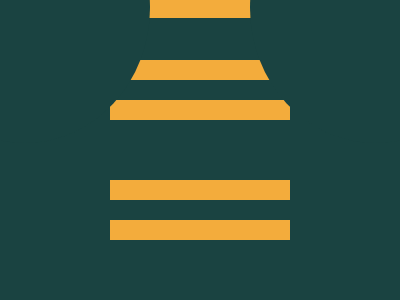

Write a web page that renders exactly this picture using CSS.

<!-- file: index.html -->
<!DOCTYPE html>
<html lang="en">

<head>
    <meta charset="UTF-8">
    <meta http-equiv="X-UA-Compatible" content="IE=edge">
    <meta name="viewport" content="width=device-width, initial-scale=1.0">
    <title>Stripes</title>
    <link rel="stylesheet" href="./style.css">

</head>

<body>
    <div class="one"></div>
    <div class="two"></div>
    <div class="three"></div>
    <div class="four"></div>
    <div class="five"></div>
    <div class="left-circle"></div>
    <div class="right-circle"></div>
</body>

</html>

/* file: style.css */
  body {
      display: flex;
      justify-content: center;
      align-items: center;
      background-color: #1A4341;
  }
  
  div {
      width: 180px;
      height: 20px;
      background: #F3AC3C;
      position: absolute;
  }
  
  .one {
      top: 60px;
  }
  
  .two {
      top: 100px;
  }
  
  .four {
      top: 180px;
  }
  
  .five {
      top: 220px;
  }
  
  .left-circle {
      height: 270px;
      width: 250px;
      border-radius: 70%;
      background-color: #1A4341;
      z-index: 5;
      left: -100px;
  }
  
  .right-circle {
      height: 270px;
      width: 250px;
      border-radius: 70%;
      background-color: #1A4341;
      z-index: 5;
      right: -100px;
  }